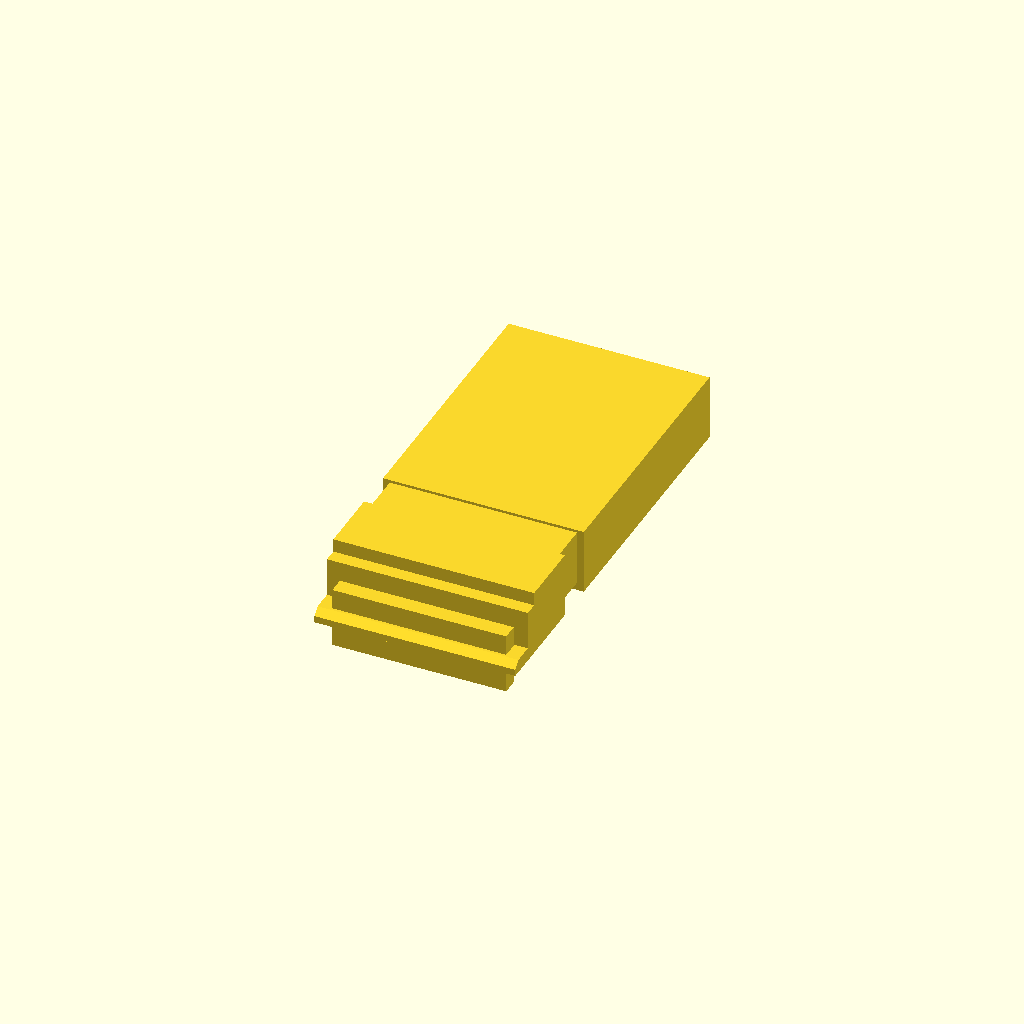
Cell 1: the model at its default parameters.
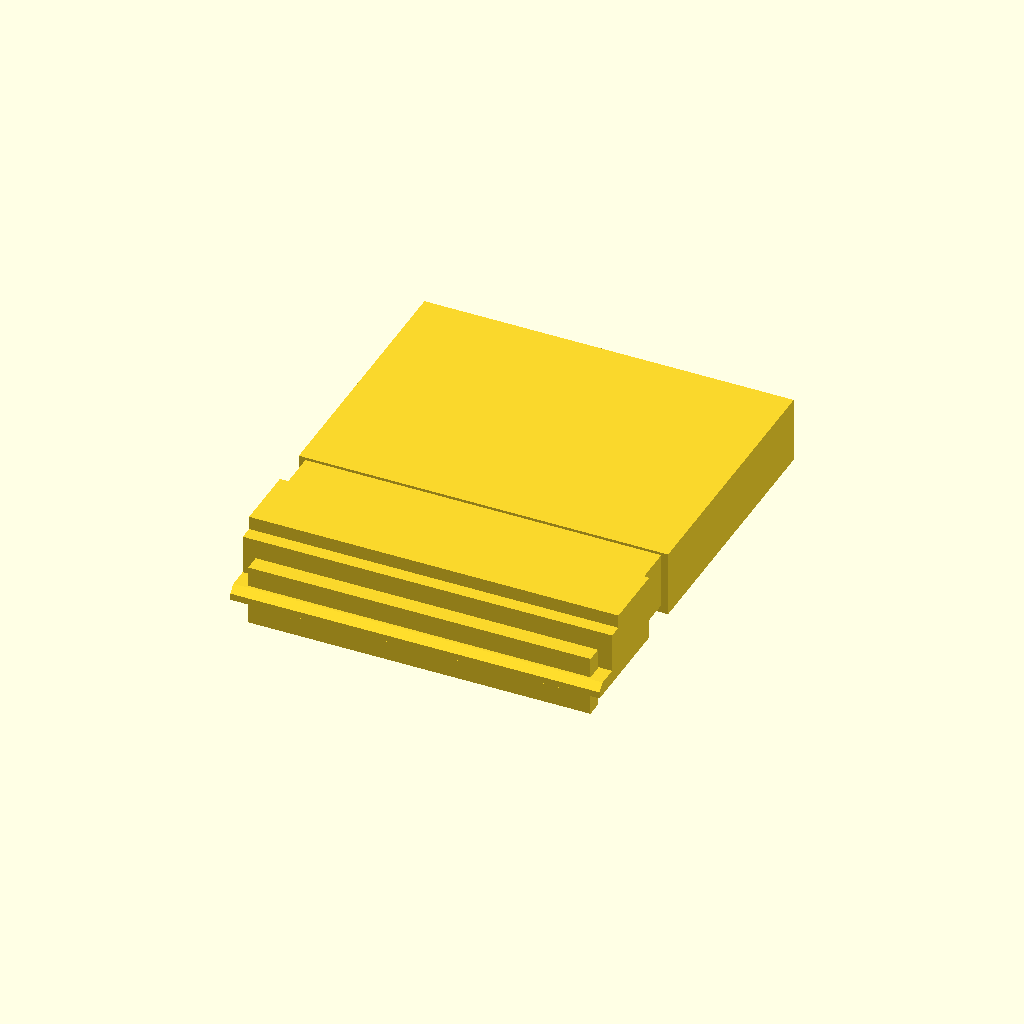
Cell 2 — N set to 10, the other parameters unchanged.
All cells are drawn from one camera (rotation 55°, 0°, 25°, orthographic, colour scheme Cornfield), so only the parameter changes between them.
Source of the model, PCB/PCBCase/models/22057055.scad:
N=5;
A=2.4+N*2.5;
rotate([0,0,180])
translate([-A/2,-2.94,-2.5])
{
	cube([A,4.9,4.9]);
	cube([A,5.9,3.9]);
	hull()
	{
		cube([A,7.4,1]);
		cube([A,7.9,0.5]);
	}
	translate([1,6,-2])cube([A-2,1.2,4.5]); // Assumes cropped pins
	// Plug
	translate([0.5,-20,0.6])cube([A-1,21,4.1]);
	translate([0,-23,0])cube([A,20,4.9]);
}
Parameter table extracted from the source (name, type, default, range or options):
N: number, default 5
